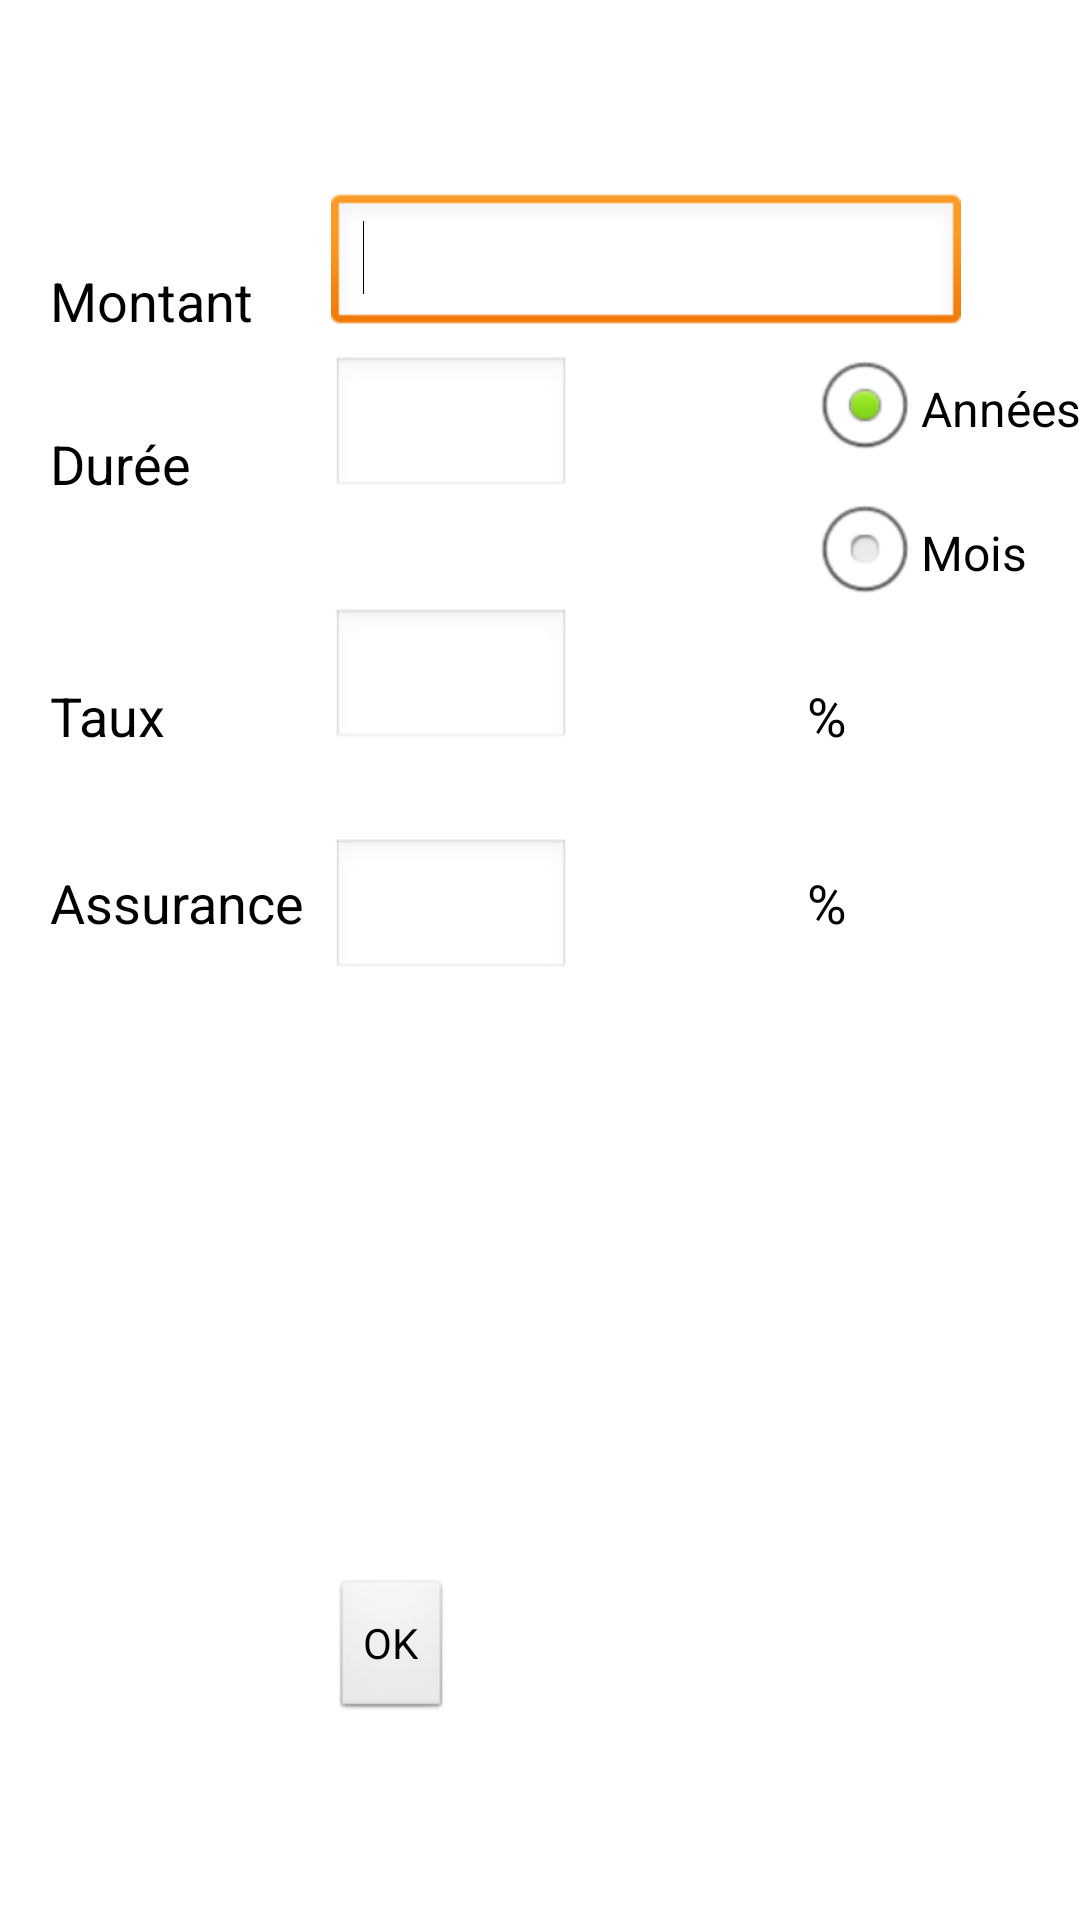

Here is an Android app screen rendered from its layout file. Give the layout XML and the strings, colors and styles it references.
<!-- AndroidManifest.xml: application theme AppTheme -->
<!-- res/layout/activity_mensualites.xml -->
<RelativeLayout xmlns:android="http://schemas.android.com/apk/res/android"
    xmlns:tools="http://schemas.android.com/tools"
    android:layout_width="match_parent"
    android:layout_height="match_parent"
    android:paddingBottom="@dimen/activity_vertical_margin"
    android:paddingLeft="@dimen/activity_horizontal_margin"
    android:paddingRight="@dimen/activity_horizontal_margin"
    android:paddingTop="@dimen/activity_vertical_margin"
    tools:context=".Mensualites" >

    <EditText
        android:id="@+id/montant"
        android:layout_width="wrap_content"
        android:layout_height="wrap_content"
        android:layout_alignBottom="@+id/textView1"
        android:layout_marginLeft="26dp"
        android:layout_toRightOf="@+id/textView1"
        android:ems="10"
        android:inputType="numberDecimal" >

        <requestFocus />
    </EditText>

    <TextView
        android:id="@+id/dcap"
        android:layout_width="wrap_content"
        android:layout_height="wrap_content"
        android:layout_alignParentLeft="true"
        android:layout_below="@+id/textView1"
        android:layout_marginLeft="17dp"
        android:layout_marginTop="30dp"
        android:text="Durée"
        android:textAppearance="?android:attr/textAppearanceMedium" />

    <EditText
        android:id="@+id/duree"
        android:layout_width="80dp"
        android:layout_height="wrap_content"
        android:layout_alignBottom="@+id/dcap"
        android:layout_alignLeft="@+id/montant"
        android:ems="10"
        android:inputType="number|numberDecimal" />

    <RadioGroup
        android:id="@+id/radioGroup1"
        android:layout_width="wrap_content"
        android:layout_height="wrap_content"
        android:layout_alignParentRight="true"
        android:layout_below="@+id/montant" >

        <RadioButton
            android:id="@+id/annees"
            android:layout_width="wrap_content"
            android:layout_height="wrap_content"
            android:checked="true"
            android:text="Années" />

        <RadioButton
            android:id="@+id/mois"
            android:layout_width="wrap_content"
            android:layout_height="wrap_content"
            android:text="Mois" />
    </RadioGroup>

    <TextView
        android:id="@+id/textView1"
        android:layout_width="wrap_content"
        android:layout_height="wrap_content"
        android:layout_alignLeft="@+id/dcap"
        android:layout_alignParentTop="true"
        android:layout_marginTop="88dp"
        android:text="Montant"
        android:textAppearance="?android:attr/textAppearanceMedium" />

    <TextView
        android:id="@+id/textView3"
        android:layout_width="wrap_content"
        android:layout_height="wrap_content"
        android:layout_alignLeft="@+id/dcap"
        android:layout_below="@+id/radioGroup1"
        android:layout_marginTop="18dp"
        android:text="Taux"
        android:textAppearance="?android:attr/textAppearanceMedium" />

    <EditText
        android:id="@+id/taux"
        android:layout_width="80dp"
        android:layout_height="wrap_content"
        android:layout_alignBottom="@+id/textView3"
        android:layout_alignLeft="@+id/duree"
        android:ems="10"
        android:inputType="numberDecimal" />

    <TextView
        android:id="@+id/textView4"
        android:layout_width="wrap_content"
        android:layout_height="wrap_content"
        android:layout_alignBottom="@+id/taux"
        android:layout_alignLeft="@+id/radioGroup1"
        android:text="%"
        android:textAppearance="?android:attr/textAppearanceMedium" />

    <Button
        android:id="@+id/okmens"
        android:layout_width="wrap_content"
        android:layout_height="wrap_content"
        android:layout_alignLeft="@+id/taux"
        android:layout_alignParentBottom="true"
        android:layout_marginBottom="66dp"
        android:text="OK" />

    <TextView
        android:id="@+id/textView5"
        android:layout_width="wrap_content"
        android:layout_height="wrap_content"
        android:layout_alignLeft="@+id/textView3"
        android:layout_below="@+id/textView3"
        android:layout_marginTop="38dp"
        android:text="Assurance"
        android:textAppearance="?android:attr/textAppearanceMedium" />

    <EditText
        android:id="@+id/ass"
        android:layout_width="80dp"
        android:layout_height="wrap_content"
        android:layout_alignBaseline="@+id/textView5"
        android:layout_alignBottom="@+id/textView5"
        android:layout_alignLeft="@+id/taux"
        android:ems="10"
        android:inputType="numberDecimal" />

    <TextView
        android:id="@+id/textView6"
        android:layout_width="wrap_content"
        android:layout_height="wrap_content"
        android:layout_alignBaseline="@+id/ass"
        android:layout_alignBottom="@+id/ass"
        android:layout_alignLeft="@+id/textView4"
        android:text="%"
        android:textAppearance="?android:attr/textAppearanceMedium" />

</RelativeLayout>
<!-- resources referenced by this layout -->
<resources>
  <style name="AppTheme" parent="AppBaseTheme">
          
      </style>
  <style name="AppBaseTheme" parent="android:Theme.Light">
          
      </style>
</resources>
